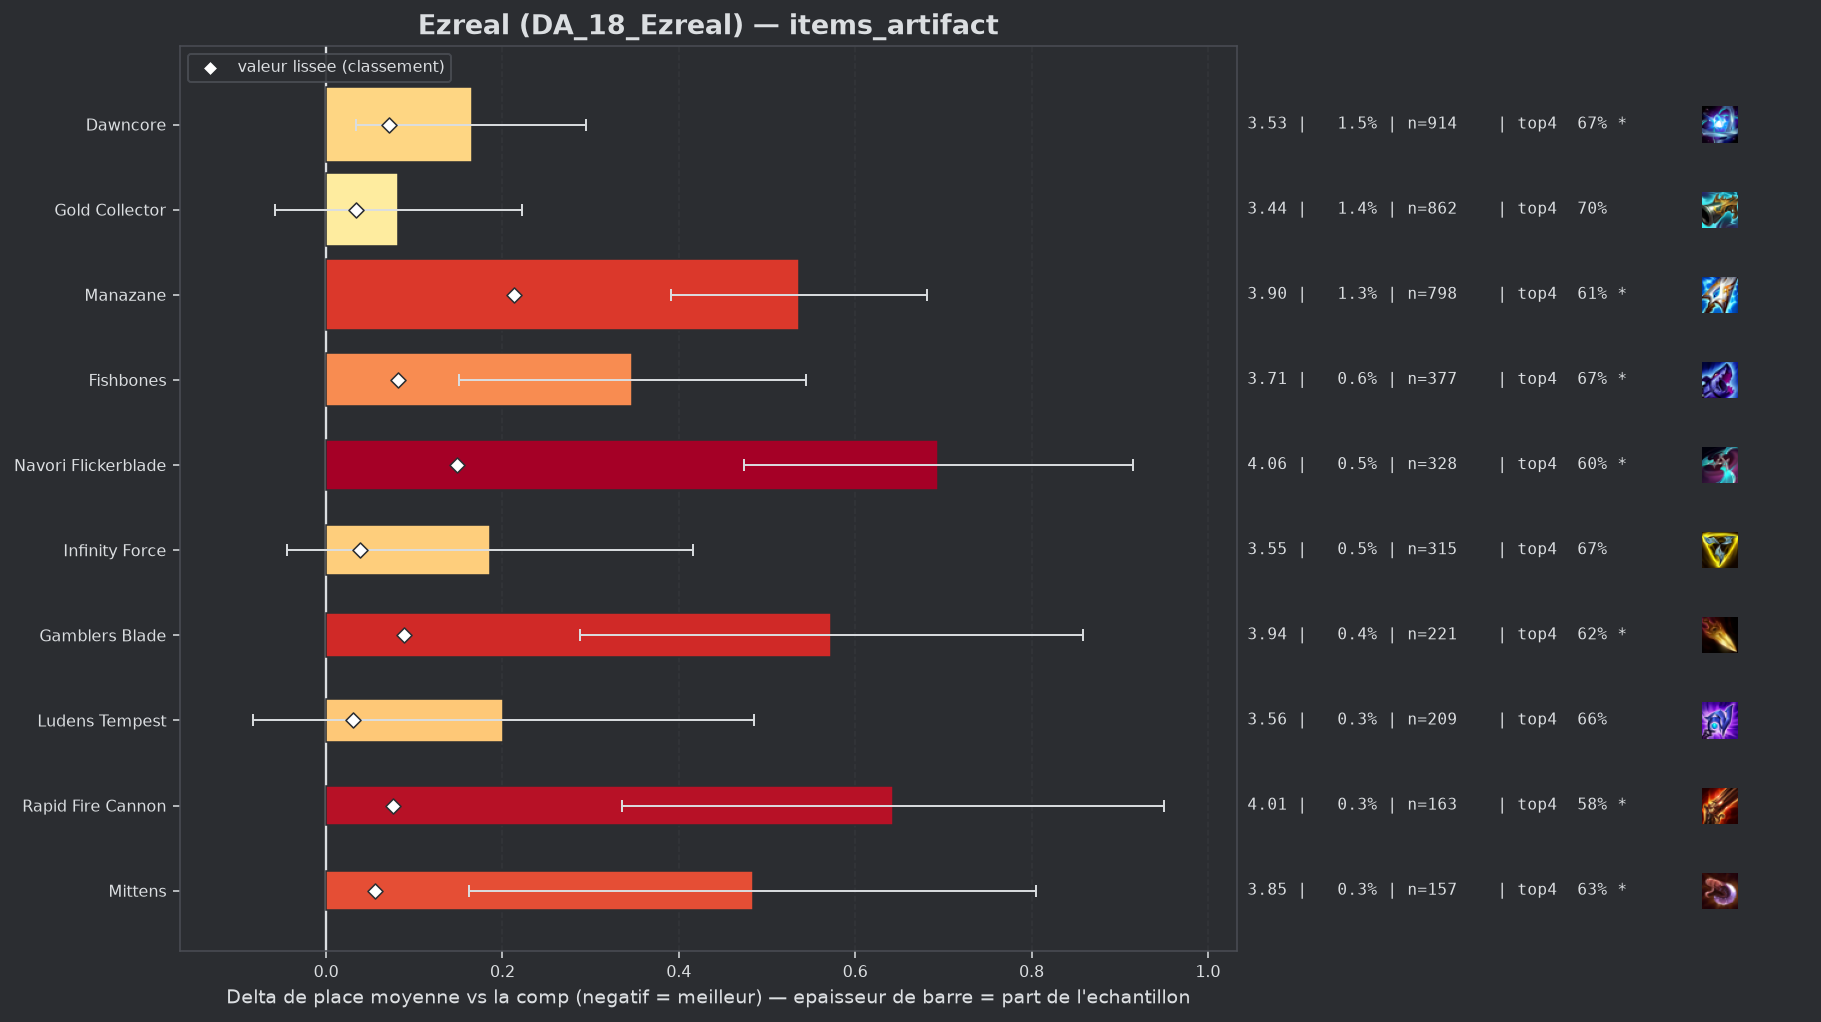

The table this chart was drawn from, first rows:
group, label, n, share, avg_place, shrunk_avg, score, d_avg, d_avg_pess, impact, d_top4, win, top2, top4, sd, z, p, significant
, Wits End, 43, 0.0007095, 4.047, 3.387, 0.023, 0.683, 0.192, -0.0, -0.1303, 0.0698, 0.2093, 0.5814, 1.642, 2.73, 0.0064, True
, Lich Bane, 85, 0.001402, 3.8, 3.392, 0.029, 0.436, 0.0, -0.0, -0.0764, 0.1529, 0.3294, 0.6353, 2.051, 1.96, 0.04993, True
populaire, Ludens Tempest, 209, 0.003448, 3.565, 3.393, 0.03, 0.201, 0.0, -0.0001, -0.0562, 0.2105, 0.3971, 0.6555, 2.093, 1.39, 0.1655, False
, Statikk Shiv, 67, 0.001105, 3.97, 3.395, 0.032, 0.607, 0.146, -0.0, -0.1147, 0.1045, 0.2687, 0.597, 1.924, 2.58, 0.00989, True
, Titanic Hydra, 62, 0.001023, 4.032, 3.396, 0.033, 0.669, 0.153, -0.0, -0.1472, 0.129, 0.2742, 0.5645, 2.071, 2.54, 0.01105, True
, Artifact Talisman Of Ascension, 82, 0.001353, 3.878, 3.396, 0.033, 0.515, 0.083, -0.0, -0.0776, 0.122, 0.3049, 0.6341, 1.99, 2.34, 0.01931, True
populaire, Gold Collector, 862, 0.01422, 3.445, 3.398, 0.034, 0.082, 0.0, -0.0005, -0.0087, 0.2367, 0.3979, 0.703, 2.084, 1.15, 0.2515, False
populaire, Infinity Force, 315, 0.005197, 3.549, 3.402, 0.038, 0.186, 0.0, -0.0002, -0.0451, 0.2095, 0.3841, 0.6667, 2.076, 1.58, 0.1134, False
, Silvermere Dawn, 66, 0.001089, 4.136, 3.403, 0.04, 0.773, 0.248, -0.0, -0.1511, 0.1667, 0.2576, 0.5606, 2.173, 2.89, 0.00388, True
populaire, Mittens, 157, 0.00259, 3.847, 3.419, 0.055, 0.484, 0.162, -0.0001, -0.0812, 0.1592, 0.3185, 0.6306, 2.051, 2.95, 0.00317, True
populaire, Dawncore, 914, 0.01508, 3.528, 3.434, 0.071, 0.165, 0.034, -0.0011, -0.0389, 0.1926, 0.3786, 0.6729, 1.998, 2.48, 0.01328, True
populaire, Rapid Fire Cannon, 163, 0.002689, 4.006, 3.44, 0.076, 0.643, 0.335, -0.0002, -0.1351, 0.1472, 0.2638, 0.5767, 2.002, 4.09, 4e-05, True
populaire, Fishbones, 377, 0.00622, 3.711, 3.446, 0.082, 0.347, 0.151, -0.0005, -0.038, 0.1326, 0.3316, 0.6737, 1.938, 3.47, 0.00052, True
populaire, Gamblers Blade, 221, 0.003646, 3.937, 3.452, 0.088, 0.573, 0.288, -0.0003, -0.0964, 0.1538, 0.3213, 0.6154, 2.156, 3.95, 8e-05, True
populaire, Navori Flickerblade, 328, 0.005412, 4.058, 3.511, 0.148, 0.694, 0.474, -0.0008, -0.1111, 0.1128, 0.2683, 0.6006, 2.03, 6.18, 0.0, True
populaire, Manazane, 798, 0.01317, 3.9, 3.576, 0.213, 0.536, 0.391, -0.0028, -0.1015, 0.1479, 0.3033, 0.6103, 2.076, 7.25, 0.0, True
